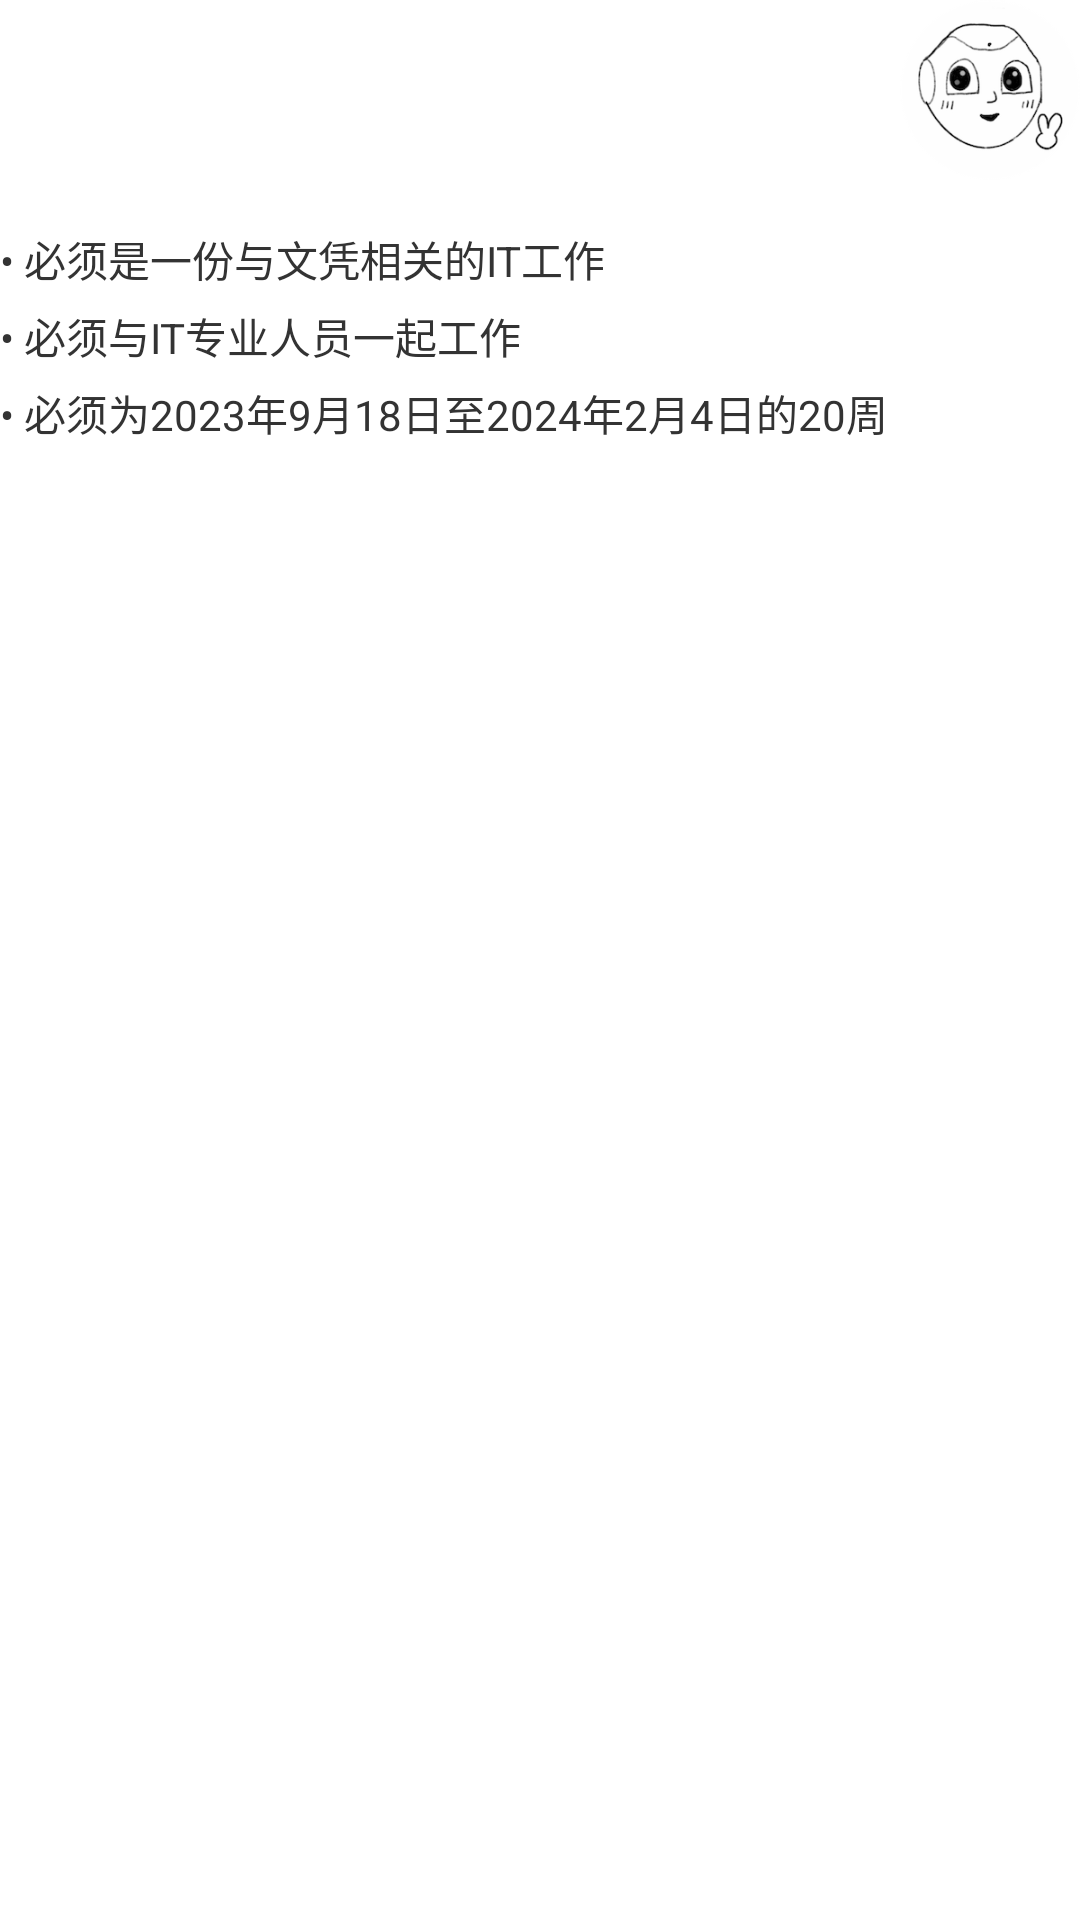

Reconstruct the res/layout file that produces this screen, plus the resources it refers to.
<!-- AndroidManifest.xml: application theme Theme.My4thRobotApplication -->
<!-- res/layout/fragment_menu2.xml -->
<?xml version="1.0" encoding="utf-8"?>
<LinearLayout xmlns:android="http://schemas.android.com/apk/res/android"
    xmlns:tools="http://schemas.android.com/tools"
    android:layout_width="match_parent"
    android:layout_height="match_parent"
    xmlns:app="http://schemas.android.com/apk/res-auto"
    android:orientation="vertical"
    tools:context=".Menu1Fragment">

    <ImageView
        android:layout_width="60dp"
        android:layout_height="60dp"
        android:src="@drawable/ic_robot"
        android:layout_gravity="end"/>

    <TextView
        android:layout_width="match_parent"
        android:layout_height="wrap_content"
        android:layout_gravity="center_vertical"
        android:layout_marginTop="16dp"
        android:gravity="center_vertical"
        android:text="@string/menu2_1"
        android:textColor="#333333"
        android:textSize="14sp" />

    <TextView
        android:layout_width="match_parent"
        android:layout_height="wrap_content"
        android:layout_gravity="center_vertical"
        android:layout_marginTop="5dp"
        android:gravity="center_vertical"
        android:text="@string/menu2_2"
        android:textColor="#333333"
        android:textSize="14sp" />

    <TextView
        android:layout_width="match_parent"
        android:layout_height="wrap_content"
        android:layout_gravity="center_vertical"
        android:layout_marginTop="5dp"
        android:gravity="center_vertical"
        android:text="@string/menu2_3"
        android:textColor="#333333"
        android:textSize="14sp" />

</LinearLayout>
<!-- resources referenced by this layout -->
<resources>
  <!-- drawable ic_robot: png bitmap (drawable, 26327 bytes) -->
  <string name="menu2_1">• 必须是一份与文凭相关的IT工作</string>
  <string name="menu2_2">• 必须与IT专业人员一起工作</string>
  <string name="menu2_3">• 必须为2023年9月18日至2024年2月4日的20周</string>
  <style name="Theme.My4thRobotApplication" parent="Theme.MaterialComponents.DayNight.DarkActionBar">
          
          <item name="colorPrimary">@color/purple_500</item>
          <item name="colorPrimaryVariant">@color/purple_700</item>
          <item name="colorOnPrimary">@color/white</item>
          
          <item name="colorSecondary">@color/teal_200</item>
          <item name="colorSecondaryVariant">@color/teal_700</item>
          <item name="colorOnSecondary">@color/black</item>
          
          <item name="android:statusBarColor">?attr/colorPrimaryVariant</item>
          
      </style>
  <color name="purple_500">#FF6200EE</color>
  <color name="purple_700">#FF3700B3</color>
  <color name="white">#FFFFFFFF</color>
  <color name="teal_200">#FF03DAC5</color>
  <color name="teal_700">#FF018786</color>
  <color name="black">#FF000000</color>
</resources>
